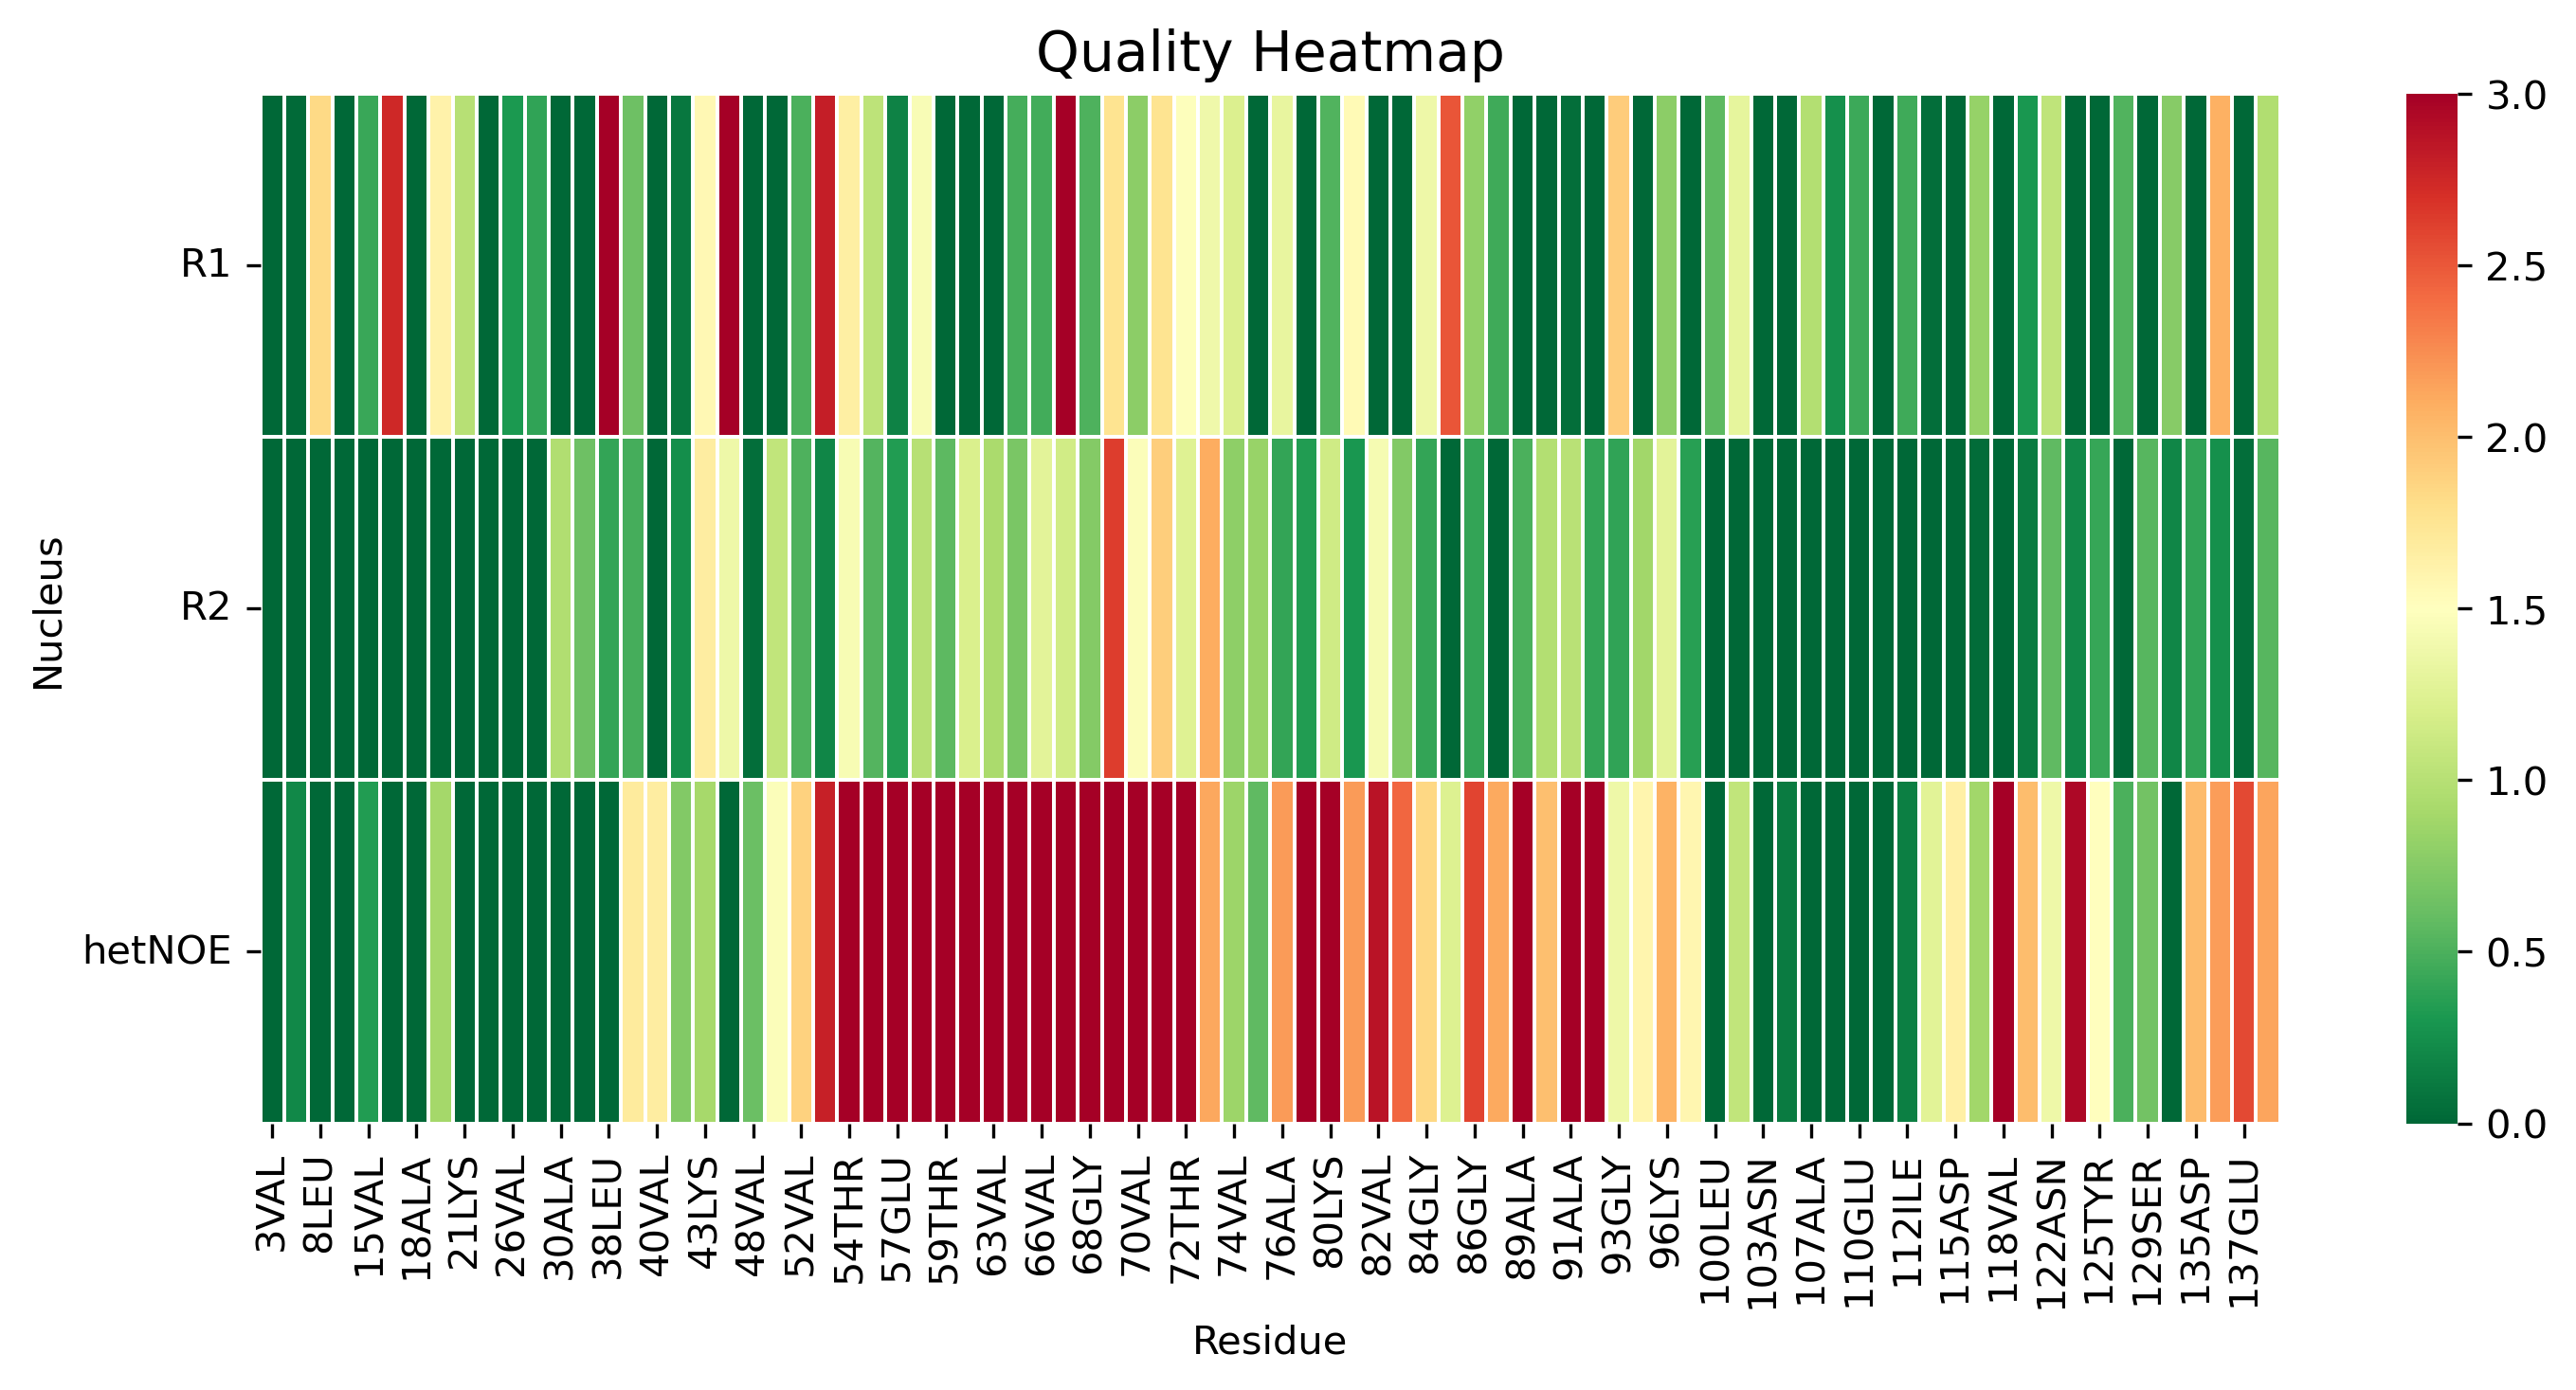

The file beside this chart, header and first rows:
, 3VAL, 5MET, 8LEU, 9SER, 15VAL, 17ALA, 18ALA, 19ALA, 21LYS, 22THR, 26VAL, 27ALA, 30ALA, 31GLY, 38LEU, 39TYR, 40VAL, 41GLY, 43LYS, 44THR, 48VAL, 50HIS, 52VAL
R1, 0.0, 0.01361, 1.839, 0.0, 0.4308, 2.743, 0.0, 1.624, 1.006, 0.0, 0.3108, 0.3975, 0.0, 0.0, 3.06, 0.6336, 0.0, 0.09498, 1.565, 6.188, 0.0, 0.0, 0.501
R2, 0.0, 0.0, 0.0, 0.0, 0.0, 0.0, 0.0, 0.0, 0.0, 0.0, 0.0, 0.0, 0.969, 0.6387, 0.3994, 0.4741, 0.0, 0.2352, 1.673, 1.366, 0.03618, 1.055, 0.5108
hetNOE, 0.0, 0.2005, 0.0, 0.0, 0.3376, 0.0, 0.0, 0.8979, 0.0, 0.0, 0.0, 0.0, 0.0, 0.0, 0.0, 1.692, 1.675, 0.7299, 0.911, 0.0, 0.6256, 1.476, 1.877
